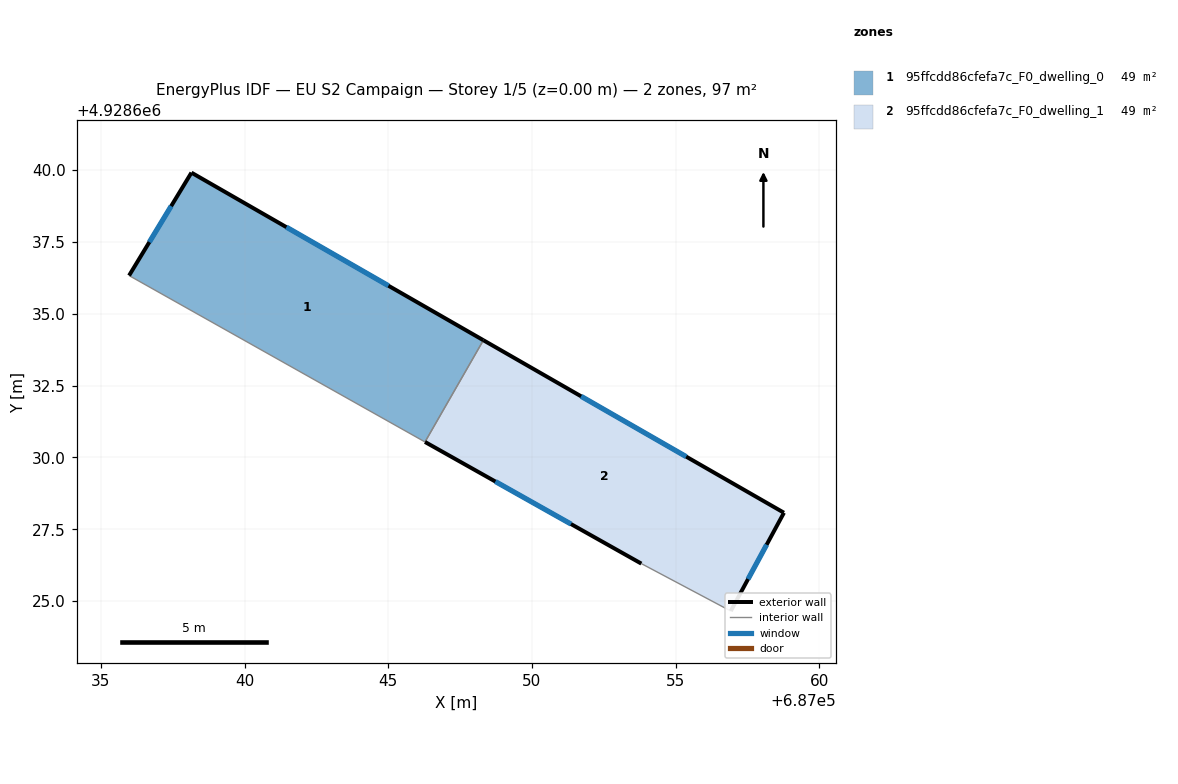
=== STOREY PLAN SPEC (per zone: floor XY polygon, exterior-wall plan segments, windows/doors) ===
zone 1: 95ffcdd86cfefa7c_F0_dwelling_0  (48.6 m²)
  floor: (687048.31, 4928634.08) (687046.28, 4928630.54) (687035.98, 4928636.33) (687038.15, 4928639.91)
  exterior wall: (687038.15, 4928639.91) – (687035.98, 4928636.33)  [4.2 m]
    window: (687037.45, 4928638.74) – (687036.69, 4928637.49)  [1.5 m²]
  exterior wall: (687048.31, 4928634.08) – (687038.15, 4928639.91)  [11.7 m]
    window: (687045.01, 4928635.97) – (687041.46, 4928638.01)  [4.3 m²]
  interior walls: 2
zone 2: 95ffcdd86cfefa7c_F0_dwelling_1  (48.6 m²)
  floor: (687058.76, 4928628.08) (687056.91, 4928624.66) (687053.80, 4928626.31) (687046.28, 4928630.54) (687048.31, 4928634.08)
  exterior wall: (687058.76, 4928628.08) – (687048.31, 4928634.08)  [12.1 m]
    window: (687055.36, 4928630.03) – (687051.71, 4928632.13)  [4.4 m²]
  exterior wall: (687056.91, 4928624.66) – (687058.76, 4928628.08)  [3.9 m]
    window: (687057.52, 4928625.77) – (687058.16, 4928626.96)  [1.4 m²]
  exterior wall: (687046.28, 4928630.54) – (687053.80, 4928626.31)  [8.6 m]
    window: (687048.73, 4928629.16) – (687051.36, 4928627.68)  [3.2 m²]
  interior walls: 2

=== DERIVED (storey summary) ===
Building: EU S2 Campaign
Storey: 1 of 5  (floor level z = 0.00 m)
Storey gross floor area: 97.2 m²
Zones on this storey: 2
  - 95ffcdd86cfefa7c_F0_dwelling_0: floor 48.6 m²; exterior wall 15.9 m (47.7 m²); 2 window(s) 5.8 m²; WWR 12.2%
  - 95ffcdd86cfefa7c_F0_dwelling_1: floor 48.6 m²; exterior wall 24.6 m (73.7 m²); 3 window(s) 9.0 m²; WWR 12.2%
Zone adjacency (shared interzone walls):
  - 95ffcdd86cfefa7c_F0_dwelling_0 ↔ 95ffcdd86cfefa7c_F0_dwelling_1